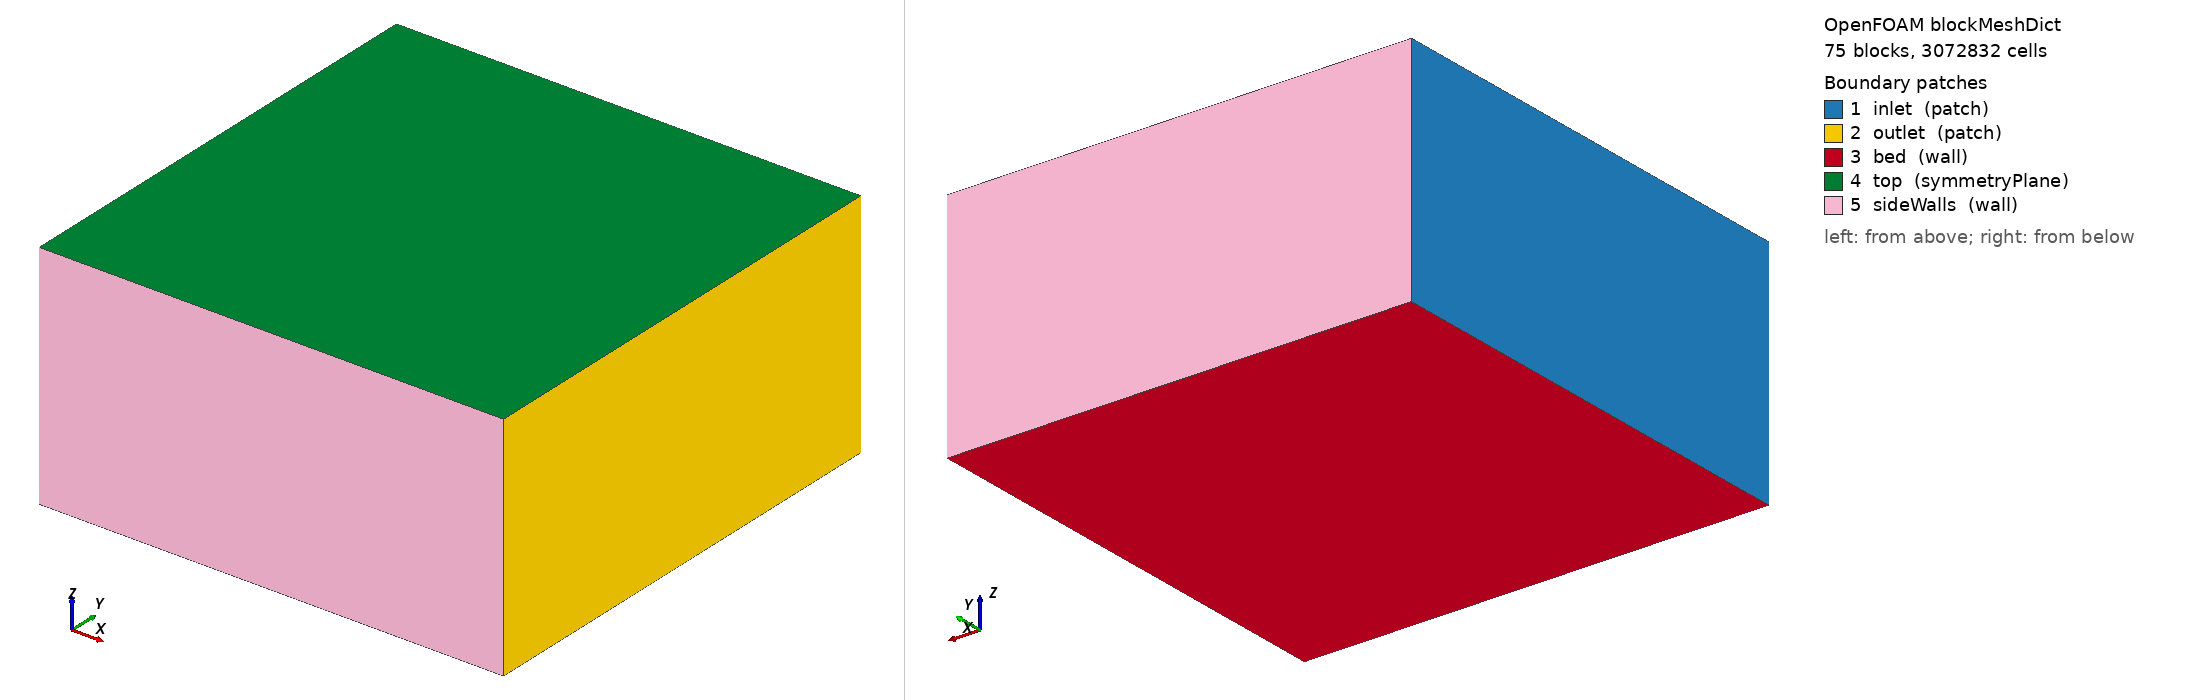

OpenFOAM case: the mesh blockMesh builds from blockMeshDict, 75 block(s), 3072832 cells. Boundary patches (legend numbers): 1 inlet (patch), 2 outlet (patch), 3 bed (wall), 4 top (symmetryPlane), 5 sideWalls (wall). Left view from above one corner, right view from below the opposite corner. Boundary conditions: 0 field file(s) under 0/; 0 of 5 drawn patches have an entry in a shipped field file.

=== system/blockMeshDict ===
FoamFile
{
    version 2.0;
    format ascii;
    class dictionary;
    object blockMeshDict;
}

// Generated by make_variable_mesh.py. Do not edit this file by hand.
scale 1;

vertices
(
    (0.00000 0.00000 0.00000)
    (0.10000 0.00000 0.00000)
    (0.19000 0.00000 0.00000)
    (0.31000 0.00000 0.00000)
    (0.40000 0.00000 0.00000)
    (0.50000 0.00000 0.00000)
    (0.00000 0.10000 0.00000)
    (0.10000 0.10000 0.00000)
    (0.19000 0.10000 0.00000)
    (0.31000 0.10000 0.00000)
    (0.40000 0.10000 0.00000)
    (0.50000 0.10000 0.00000)
    (0.00000 0.19000 0.00000)
    (0.10000 0.19000 0.00000)
    (0.19000 0.19000 0.00000)
    (0.31000 0.19000 0.00000)
    (0.40000 0.19000 0.00000)
    (0.50000 0.19000 0.00000)
    (0.00000 0.31000 0.00000)
    (0.10000 0.31000 0.00000)
    (0.19000 0.31000 0.00000)
    (0.31000 0.31000 0.00000)
    (0.40000 0.31000 0.00000)
    (0.50000 0.31000 0.00000)
    (0.00000 0.40000 0.00000)
    (0.10000 0.40000 0.00000)
    (0.19000 0.40000 0.00000)
    (0.31000 0.40000 0.00000)
    (0.40000 0.40000 0.00000)
    (0.50000 0.40000 0.00000)
    (0.00000 0.50000 0.00000)
    (0.10000 0.50000 0.00000)
    (0.19000 0.50000 0.00000)
    (0.31000 0.50000 0.00000)
    (0.40000 0.50000 0.00000)
    (0.50000 0.50000 0.00000)
    (0.00000 0.00000 0.04000)
    (0.10000 0.00000 0.04000)
    (0.19000 0.00000 0.04000)
    (0.31000 0.00000 0.04000)
    (0.40000 0.00000 0.04000)
    (0.50000 0.00000 0.04000)
    (0.00000 0.10000 0.04000)
    (0.10000 0.10000 0.04000)
    (0.19000 0.10000 0.04000)
    (0.31000 0.10000 0.04000)
    (0.40000 0.10000 0.04000)
    (0.50000 0.10000 0.04000)
    (0.00000 0.19000 0.04000)
    (0.10000 0.19000 0.04000)
    (0.19000 0.19000 0.04000)
    (0.31000 0.19000 0.04000)
    (0.40000 0.19000 0.04000)
    (0.50000 0.19000 0.04000)
    (0.00000 0.31000 0.04000)
    (0.10000 0.31000 0.04000)
    (0.19000 0.31000 0.04000)
    (0.31000 0.31000 0.04000)
    (0.40000 0.31000 0.04000)
    (0.50000 0.31000 0.04000)
    (0.00000 0.40000 0.04000)
    (0.10000 0.40000 0.04000)
    (0.19000 0.40000 0.04000)
    (0.31000 0.40000 0.04000)
    (0.40000 0.40000 0.04000)
    (0.50000 0.40000 0.04000)
    (0.00000 0.50000 0.04000)
    (0.10000 0.50000 0.04000)
    (0.19000 0.50000 0.04000)
    (0.31000 0.50000 0.04000)
    (0.40000 0.50000 0.04000)
    (0.50000 0.50000 0.04000)
    (0.00000 0.00000 0.22000)
    (0.10000 0.00000 0.22000)
    (0.19000 0.00000 0.22000)
    (0.31000 0.00000 0.22000)
    (0.40000 0.00000 0.22000)
    (0.50000 0.00000 0.22000)
    (0.00000 0.10000 0.22000)
    (0.10000 0.10000 0.22000)
    (0.19000 0.10000 0.22000)
    (0.31000 0.10000 0.22000)
    (0.40000 0.10000 0.22000)
    (0.50000 0.10000 0.22000)
    (0.00000 0.19000 0.22000)
    (0.10000 0.19000 0.22000)
    (0.19000 0.19000 0.22000)
    (0.31000 0.19000 0.22000)
    (0.40000 0.19000 0.22000)
    (0.50000 0.19000 0.22000)
    (0.00000 0.31000 0.22000)
    (0.10000 0.31000 0.22000)
    (0.19000 0.31000 0.22000)
    (0.31000 0.31000 0.22000)
    (0.40000 0.31000 0.22000)
    (0.50000 0.31000 0.22000)
    (0.00000 0.40000 0.22000)
    (0.10000 0.40000 0.22000)
    (0.19000 0.40000 0.22000)
    (0.31000 0.40000 0.22000)
    (0.40000 0.40000 0.22000)
    (0.50000 0.40000 0.22000)
    (0.00000 0.50000 0.22000)
    (0.10000 0.50000 0.22000)
    (0.19000 0.50000 0.22000)
    (0.31000 0.50000 0.22000)
    (0.40000 0.50000 0.22000)
    (0.50000 0.50000 0.22000)
    (0.00000 0.00000 0.25000)
    (0.10000 0.00000 0.25000)
    (0.19000 0.00000 0.25000)
    (0.31000 0.00000 0.25000)
    (0.40000 0.00000 0.25000)
    (0.50000 0.00000 0.25000)
    (0.00000 0.10000 0.25000)
    (0.10000 0.10000 0.25000)
    (0.19000 0.10000 0.25000)
    (0.31000 0.10000 0.25000)
    (0.40000 0.10000 0.25000)
    (0.50000 0.10000 0.25000)
    (0.00000 0.19000 0.25000)
    (0.10000 0.19000 0.25000)
    (0.19000 0.19000 0.25000)
    (0.31000 0.19000 0.25000)
    (0.40000 0.19000 0.25000)
    (0.50000 0.19000 0.25000)
    (0.00000 0.31000 0.25000)
    (0.10000 0.31000 0.25000)
    (0.19000 0.31000 0.25000)
    (0.31000 0.31000 0.25000)
    (0.40000 0.31000 0.25000)
    (0.50000 0.31000 0.25000)
    (0.00000 0.40000 0.25000)
    (0.10000 0.40000 0.25000)
    (0.19000 0.40000 0.25000)
    (0.31000 0.40000 0.25000)
    (0.40000 0.40000 0.25000)
    (0.50000 0.40000 0.25000)
    (0.00000 0.50000 0.25000)
    (0.10000 0.50000 0.25000)
    (0.19000 0.50000 0.25000)
    (0.31000 0.50000 0.25000)
    (0.40000 0.50000 0.25000)
    (0.50000 0.50000 0.25000)
);

blocks
(
    hex (0 1 7 6 36 37 43 42) (4 4 40) simpleGrading (1.0 1.0 1.0)
    hex (1 2 8 7 37 38 44 43) (12 4 40) simpleGrading (0.2 1.0 1.0)
    hex (2 3 9 8 38 39 45 44) (120 4 40) simpleGrading (1.0 1.0 1.0)
    hex (3 4 10 9 39 40 46 45) (12 4 40) simpleGrading (5.0 1.0 1.0)
    hex (4 5 11 10 40 41 47 46) (4 4 40) simpleGrading (1.0 1.0 1.0)
    hex (6 7 13 12 42 43 49 48) (4 12 40) simpleGrading (1.0 0.2 1.0)
    hex (7 8 14 13 43 44 50 49) (12 12 40) simpleGrading (0.2 0.2 1.0)
    hex (8 9 15 14 44 45 51 50) (120 12 40) simpleGrading (1.0 0.2 1.0)
    hex (9 10 16 15 45 46 52 51) (12 12 40) simpleGrading (5.0 0.2 1.0)
    hex (10 11 17 16 46 47 53 52) (4 12 40) simpleGrading (1.0 0.2 1.0)
    hex (12 13 19 18 48 49 55 54) (4 120 40) simpleGrading (1.0 1.0 1.0)
    hex (13 14 20 19 49 50 56 55) (12 120 40) simpleGrading (0.2 1.0 1.0)
    hex (14 15 21 20 50 51 57 56) (120 120 40) simpleGrading (1.0 1.0 1.0)
    hex (15 16 22 21 51 52 58 57) (12 120 40) simpleGrading (5.0 1.0 1.0)
    hex (16 17 23 22 52 53 59 58) (4 120 40) simpleGrading (1.0 1.0 1.0)
    hex (18 19 25 24 54 55 61 60) (4 12 40) simpleGrading (1.0 5.0 1.0)
    hex (19 20 26 25 55 56 62 61) (12 12 40) simpleGrading (0.2 5.0 1.0)
    hex (20 21 27 26 56 57 63 62) (120 12 40) simpleGrading (1.0 5.0 1.0)
    hex (21 22 28 27 57 58 64 63) (12 12 40) simpleGrading (5.0 5.0 1.0)
    hex (22 23 29 28 58 59 65 64) (4 12 40) simpleGrading (1.0 5.0 1.0)
    hex (24 25 31 30 60 61 67 66) (4 4 40) simpleGrading (1.0 1.0 1.0)
    hex (25 26 32 31 61 62 68 67) (12 4 40) simpleGrading (0.2 1.0 1.0)
    hex (26 27 33 32 62 63 69 68) (120 4 40) simpleGrading (1.0 1.0 1.0)
    hex (27 28 34 33 63 64 70 69) (12 4 40) simpleGrading (5.0 1.0 1.0)
    hex (28 29 35 34 64 65 71 70) (4 4 40) simpleGrading (1.0 1.0 1.0)
    hex (36 37 43 42 72 73 79 78) (4 4 90) simpleGrading (1.0 1.0 1.0)
    hex (37 38 44 43 73 74 80 79) (12 4 90) simpleGrading (0.2 1.0 1.0)
    hex (38 39 45 44 74 75 81 80) (120 4 90) simpleGrading (1.0 1.0 1.0)
    hex (39 40 46 45 75 76 82 81) (12 4 90) simpleGrading (5.0 1.0 1.0)
    hex (40 41 47 46 76 77 83 82) (4 4 90) simpleGrading (1.0 1.0 1.0)
    hex (42 43 49 48 78 79 85 84) (4 12 90) simpleGrading (1.0 0.2 1.0)
    hex (43 44 50 49 79 80 86 85) (12 12 90) simpleGrading (0.2 0.2 1.0)
    hex (44 45 51 50 80 81 87 86) (120 12 90) simpleGrading (1.0 0.2 1.0)
    hex (45 46 52 51 81 82 88 87) (12 12 90) simpleGrading (5.0 0.2 1.0)
    hex (46 47 53 52 82 83 89 88) (4 12 90) simpleGrading (1.0 0.2 1.0)
    hex (48 49 55 54 84 85 91 90) (4 120 90) simpleGrading (1.0 1.0 1.0)
    hex (49 50 56 55 85 86 92 91) (12 120 90) simpleGrading (0.2 1.0 1.0)
    hex (50 51 57 56 86 87 93 92) (120 120 90) simpleGrading (1.0 1.0 1.0)
    hex (51 52 58 57 87 88 94 93) (12 120 90) simpleGrading (5.0 1.0 1.0)
    hex (52 53 59 58 88 89 95 94) (4 120 90) simpleGrading (1.0 1.0 1.0)
    hex (54 55 61 60 90 91 97 96) (4 12 90) simpleGrading (1.0 5.0 1.0)
    hex (55 56 62 61 91 92 98 97) (12 12 90) simpleGrading (0.2 5.0 1.0)
    hex (56 57 63 62 92 93 99 98) (120 12 90) simpleGrading (1.0 5.0 1.0)
    hex (57 58 64 63 93 94 100 99) (12 12 90) simpleGrading (5.0 5.0 1.0)
    hex (58 59 65 64 94 95 101 100) (4 12 90) simpleGrading (1.0 5.0 1.0)
    hex (60 61 67 66 96 97 103 102) (4 4 90) simpleGrading (1.0 1.0 1.0)
    hex (61 62 68 67 97 98 104 103) (12 4 90) simpleGrading (0.2 1.0 1.0)
    hex (62 63 69 68 98 99 105 104) (120 4 90) simpleGrading (1.0 1.0 1.0)
    hex (63 64 70 69 99 100 106 105) (12 4 90) simpleGrading (5.0 1.0 1.0)
    hex (64 65 71 70 100 101 107 106) (4 4 90) simpleGrading (1.0 1.0 1.0)
    hex (72 73 79 78 108 109 115 114) (4 4 3) simpleGrading (1.0 1.0 1.0)
    hex (73 74 80 79 109 110 116 115) (12 4 3) simpleGrading (0.2 1.0 1.0)
    hex (74 75 81 80 110 111 117 116) (120 4 3) simpleGrading (1.0 1.0 1.0)
    hex (75 76 82 81 111 112 118 117) (12 4 3) simpleGrading (5.0 1.0 1.0)
    hex (76 77 83 82 112 113 119 118) (4 4 3) simpleGrading (1.0 1.0 1.0)
    hex (78 79 85 84 114 115 121 120) (4 12 3) simpleGrading (1.0 0.2 1.0)
    hex (79 80 86 85 115 116 122 121) (12 12 3) simpleGrading (0.2 0.2 1.0)
    hex (80 81 87 86 116 117 123 122) (120 12 3) simpleGrading (1.0 0.2 1.0)
    hex (81 82 88 87 117 118 124 123) (12 12 3) simpleGrading (5.0 0.2 1.0)
    hex (82 83 89 88 118 119 125 124) (4 12 3) simpleGrading (1.0 0.2 1.0)
    hex (84 85 91 90 120 121 127 126) (4 120 3) simpleGrading (1.0 1.0 1.0)
    hex (85 86 92 91 121 122 128 127) (12 120 3) simpleGrading (0.2 1.0 1.0)
    hex (86 87 93 92 122 123 129 128) (120 120 3) simpleGrading (1.0 1.0 1.0)
    hex (87 88 94 93 123 124 130 129) (12 120 3) simpleGrading (5.0 1.0 1.0)
    hex (88 89 95 94 124 125 131 130) (4 120 3) simpleGrading (1.0 1.0 1.0)
    hex (90 91 97 96 126 127 133 132) (4 12 3) simpleGrading (1.0 5.0 1.0)
    hex (91 92 98 97 127 128 134 133) (12 12 3) simpleGrading (0.2 5.0 1.0)
    hex (92 93 99 98 128 129 135 134) (120 12 3) simpleGrading (1.0 5.0 1.0)
    hex (93 94 100 99 129 130 136 135) (12 12 3) simpleGrading (5.0 5.0 1.0)
    hex (94 95 101 100 130 131 137 136) (4 12 3) simpleGrading (1.0 5.0 1.0)
    hex (96 97 103 102 132 133 139 138) (4 4 3) simpleGrading (1.0 1.0 1.0)
    hex (97 98 104 103 133 134 140 139) (12 4 3) simpleGrading (0.2 1.0 1.0)
    hex (98 99 105 104 134 135 141 140) (120 4 3) simpleGrading (1.0 1.0 1.0)
    hex (99 100 106 105 135 136 142 141) (12 4 3) simpleGrading (5.0 1.0 1.0)
    hex (100 101 107 106 136 137 143 142) (4 4 3) simpleGrading (1.0 1.0 1.0)
);

edges ();

boundary
(
    inlet
    {
        type patch;
        faces
        (
            (0 36 42 6)
            (6 42 48 12)
            (12 48 54 18)
            (18 54 60 24)
            (24 60 66 30)
            (36 72 78 42)
            (42 78 84 48)
            (48 84 90 54)
            (54 90 96 60)
            (60 96 102 66)
            (72 108 114 78)
            (78 114 120 84)
            (84 120 126 90)
            (90 126 132 96)
            (96 132 138 102)
        );
    }
    outlet
    {
        type patch;
        faces
        (
            (5 11 47 41)
            (11 17 53 47)
            (17 23 59 53)
            (23 29 65 59)
            (29 35 71 65)
            (41 47 83 77)
            (47 53 89 83)
            (53 59 95 89)
            (59 65 101 95)
            (65 71 107 101)
            (77 83 119 113)
            (83 89 125 119)
            (89 95 131 125)
            (95 101 137 131)
            (101 107 143 137)
        );
    }
    bed
    {
        type wall;
        faces
        (
            (6 7 1 0)
            (7 8 2 1)
            (8 9 3 2)
            (9 10 4 3)
            (10 11 5 4)
            (12 13 7 6)
            (13 14 8 7)
            (14 15 9 8)
            (15 16 10 9)
            (16 17 11 10)
            (18 19 13 12)
            (19 20 14 13)
            (20 21 15 14)
            (21 22 16 15)
            (22 23 17 16)
            (24 25 19 18)
            (25 26 20 19)
            (26 27 21 20)
            (27 28 22 21)
            (28 29 23 22)
            (30 31 25 24)
            (31 32 26 25)
            (32 33 27 26)
            (33 34 28 27)
            (34 35 29 28)
        );
    }
    top
    {
        type symmetryPlane;
        faces
        (
            (108 109 115 114)
            (109 110 116 115)
            (110 111 117 116)
            (111 112 118 117)
            (112 113 119 118)
            (114 115 121 120)
            (115 116 122 121)
            (116 117 123 122)
            (117 118 124 123)
            (118 119 125 124)
            (120 121 127 126)
            (121 122 128 127)
            (122 123 129 128)
            (123 124 130 129)
            (124 125 131 130)
            (126 127 133 132)
            (127 128 134 133)
            (128 129 135 134)
            (129 130 136 135)
            (130 131 137 136)
            (132 133 139 138)
            (133 134 140 139)
            (134 135 141 140)
            (135 136 142 141)
            (136 137 143 142)
        );
    }
    sideWalls
    {
        type wall;
        faces
        (
            (0 1 37 36)
            (66 67 31 30)
            (1 2 38 37)
            (67 68 32 31)
            (2 3 39 38)
            (68 69 33 32)
            (3 4 40 39)
            (69 70 34 33)
            (4 5 41 40)
            (70 71 35 34)
            (36 37 73 72)
            (102 103 67 66)
            (37 38 74 73)
            (103 104 68 67)
            (38 39 75 74)
            (104 105 69 68)
            (39 40 76 75)
            (105 106 70 69)
            (40 41 77 76)
            (106 107 71 70)
            (72 73 109 108)
            (138 139 103 102)
            (73 74 110 109)
            (139 140 104 103)
            (74 75 111 110)
            (140 141 105 104)
            (75 76 112 111)
            (141 142 106 105)
            (76 77 113 112)
            (142 143 107 106)
        );
    }
);

mergePatchPairs ();


=== system/controlDict ===
FoamFile
{
    version     2.0;
    format      ascii;
    class       dictionary;
    location    "system";
    object      controlDict;
}

application     immersedSedExnerFoam;

startFrom       startTime;
startTime       0;
stopAt          endTime;

// 3 s hydrodynamic spin-up + 60 s coupled sediment/body simulation.
endTime         63;
deltaT          0.0001;

// Write snapshots frequently enough for near-real-time ParaView refresh.
writeControl    adjustableRunTime;
writeInterval   2.0;
purgeWrite      0;
writeFormat     binary;
writePrecision  8;
// OpenFOAM disables compression for binary fields; keep this explicit.
writeCompression off;
timeFormat      general;
timePrecision   8;

runTimeModifiable true;
adjustTimeStep    true;
maxCo             0.35;
// U=0.50 m/s and a 1 mm minimum cell imply dt <= 0.0007 s at Co=0.35.
maxDeltaT         0.0005;

functions {};
